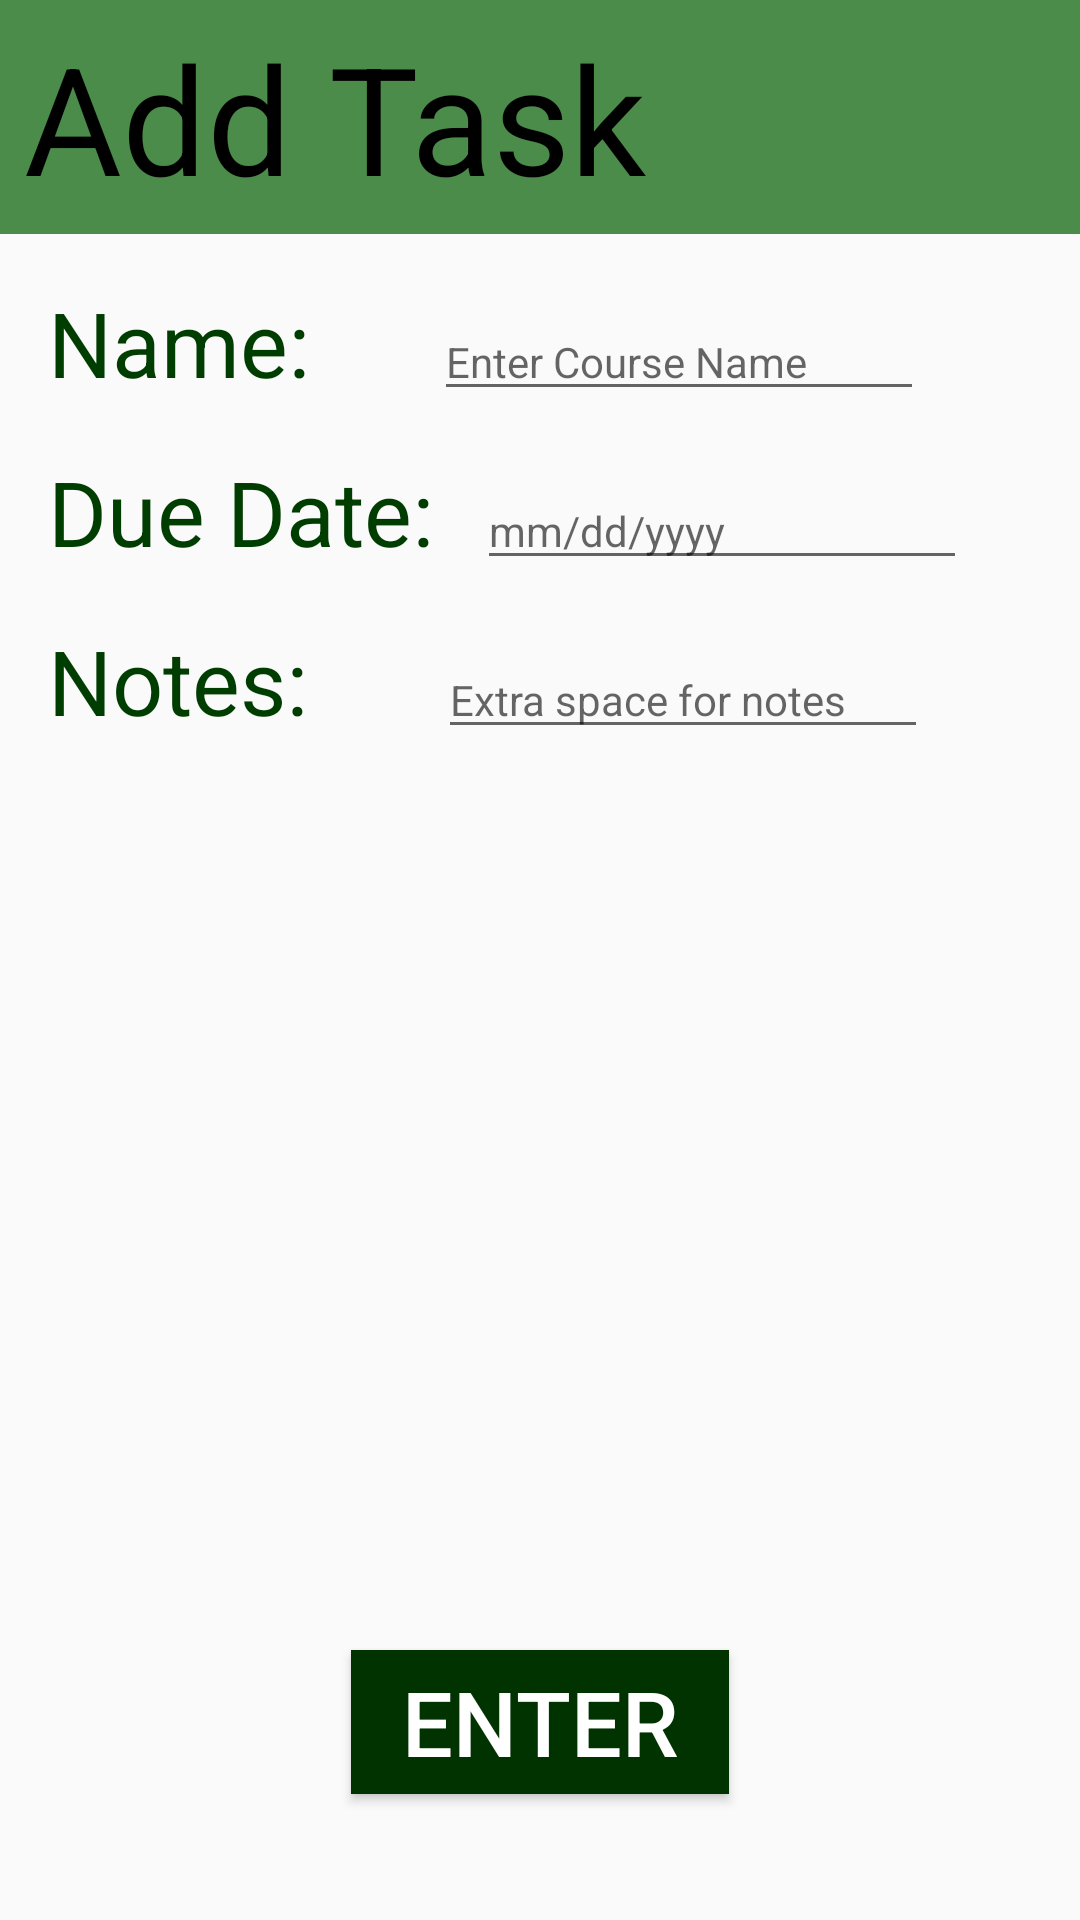

Reconstruct the res/layout file that produces this screen, plus the resources it refers to.
<!-- AndroidManifest.xml: application theme AppTheme -->
<!-- res/layout/activity_create_new_task.xml -->
<?xml version="1.0" encoding="utf-8"?>
<android.support.constraint.ConstraintLayout xmlns:android="http://schemas.android.com/apk/res/android"
    xmlns:app="http://schemas.android.com/apk/res-auto"
    xmlns:tools="http://schemas.android.com/tools"
    android:layout_width="match_parent"
    android:layout_height="match_parent"
    tools:context=".CreateNewTaskActivity">

    

    <TextView
        android:id="@+id/Name"
        android:layout_width="wrap_content"
        android:layout_height="wrap_content"
        android:layout_marginStart="16dp"
        android:layout_marginTop="16dp"
        android:text="Name:"
        android:textColor="@color/secondaryDarkColor"
        android:textSize="30sp"
        app:layout_constraintStart_toStartOf="parent"
        app:layout_constraintTop_toBottomOf="@+id/BlueBar"
        tools:text="Name:" />

    <ImageView
        android:id="@+id/BlueBar"
        android:layout_width="415dp"
        android:layout_height="78dp"
        android:contentDescription="@string/green"
        app:layout_constraintEnd_toEndOf="parent"
        app:layout_constraintHorizontal_bias="0.5"
        app:layout_constraintStart_toStartOf="parent"
        app:layout_constraintTop_toTopOf="parent"
        app:srcCompat="@color/primaryLightColor" />

    <TextView
        android:id="@+id/TaskText"
        android:layout_width="wrap_content"
        android:layout_height="wrap_content"
        android:layout_marginStart="8dp"
        android:layout_marginTop="8dp"
        android:layout_marginBottom="8dp"
        android:text="Add Task"
        android:textColor="@android:color/background_dark"
        android:textSize="50sp"
        app:layout_constraintBottom_toBottomOf="@+id/BlueBar"
        app:layout_constraintStart_toStartOf="parent"
        app:layout_constraintTop_toTopOf="parent" />

    <EditText
        android:id="@+id/EnterTaskName"
        android:layout_width="wrap_content"
        android:layout_height="wrap_content"
        android:layout_marginStart="5dp"
        android:layout_marginEnd="16dp"
        android:ems="10"
        android:hint="@string/enter_course_name"
        android:inputType="textPersonName"
        android:textColor="@android:color/background_dark"
        android:textSize="14sp"
        app:layout_constraintBaseline_toBaselineOf="@+id/Name"
        app:layout_constraintEnd_toEndOf="parent"
        app:layout_constraintStart_toEndOf="@+id/Name" />

    <Button
        android:id="@+id/EnterButton"
        style="@android:style/ThemeOverlay.Material.Dark"
        android:layout_width="126dp"
        android:layout_height="wrap_content"
        android:layout_marginBottom="42dp"
        android:background="@color/primaryDarkColor"
        android:onClick="createNewTask"
        android:text="Enter"
        android:textAlignment="center"
        android:textColor="@android:color/background_light"
        android:textSize="30sp"
        android:visibility="visible"
        app:layout_constraintBottom_toBottomOf="parent"
        app:layout_constraintEnd_toEndOf="parent"
        app:layout_constraintStart_toStartOf="parent"
        tools:targetApi="lollipop"
        tools:text="Enter" />

    <TextView
        android:id="@+id/DueDate"
        android:layout_width="wrap_content"
        android:layout_height="wrap_content"
        android:layout_marginStart="16dp"
        android:layout_marginTop="16dp"
        android:text="Due Date:"
        android:textColor="@color/secondaryDarkColor"
        android:textSize="30sp"
        app:layout_constraintStart_toStartOf="parent"
        app:layout_constraintTop_toBottomOf="@+id/Name" />

    <TextView
        android:id="@+id/Notes"
        android:layout_width="wrap_content"
        android:layout_height="wrap_content"
        android:layout_marginStart="16dp"
        android:layout_marginTop="16dp"
        android:text="Notes:"
        android:textColor="@color/secondaryDarkColor"
        android:textSize="30sp"
        app:layout_constraintStart_toStartOf="parent"
        app:layout_constraintTop_toBottomOf="@+id/DueDate" />

    <EditText
        android:id="@+id/EnterDueDate"
        android:layout_width="wrap_content"
        android:layout_height="wrap_content"
        android:layout_marginStart="8dp"
        android:layout_marginEnd="8dp"
        android:ems="10"
        android:hint="mm/dd/yyyy"
        android:inputType="textPersonName"
        android:textColor="@android:color/black"
        android:textSize="14sp"
        app:layout_constraintBaseline_toBaselineOf="@+id/DueDate"
        app:layout_constraintEnd_toEndOf="parent"
        app:layout_constraintHorizontal_bias="0.172"
        app:layout_constraintStart_toEndOf="@+id/DueDate" />

    <EditText
        android:id="@+id/EnterNotes"
        android:layout_width="wrap_content"
        android:layout_height="wrap_content"
        android:layout_marginStart="8dp"
        android:layout_marginEnd="8dp"
        android:ems="10"
        android:hint="Extra space for notes"
        android:inputType="textPersonName"
        android:textColor="@android:color/black"
        android:textSize="14sp"
        app:layout_constraintBaseline_toBaselineOf="@+id/Notes"
        app:layout_constraintEnd_toEndOf="parent"
        app:layout_constraintHorizontal_bias="0.455"
        app:layout_constraintStart_toEndOf="@+id/Notes" />

</android.support.constraint.ConstraintLayout>
<!-- resources referenced by this layout -->
<resources>
  <color name="primaryDarkColor">#003300</color>
  <color name="primaryLightColor">#4c8c4a</color>
  <color name="secondaryDarkColor">#003d00</color>
  <string name="enter_course_name">Enter Course Name</string>
  <style name="AppTheme" parent="Base.Theme.AppCompat.Light.DarkActionBar">
          
          <item name="colorPrimary">@color/primaryColor</item>
          <item name="colorPrimaryDark">@color/primaryDarkColor</item>
          <item name="colorAccent">@color/primaryLightColor</item>
      </style>
  <color name="primaryColor">#1b5e20</color>
</resources>
